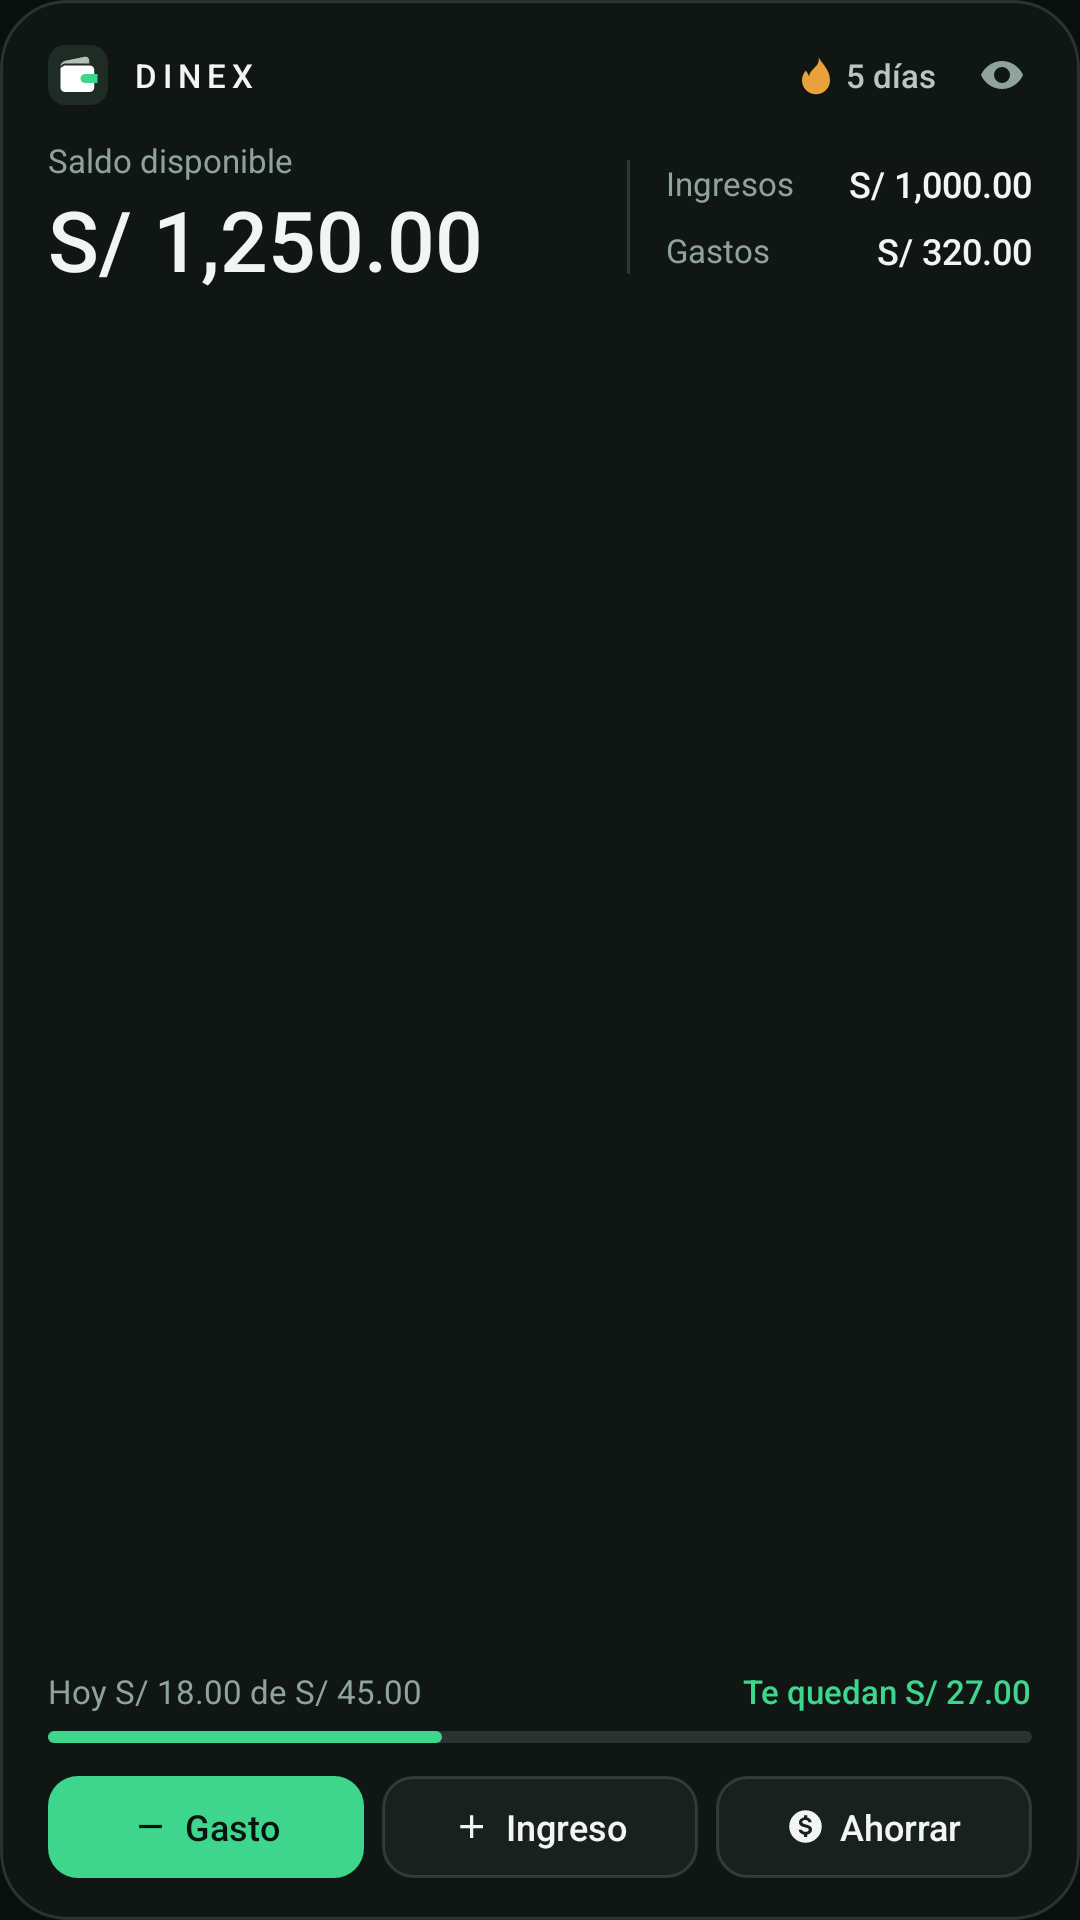

Android layout source for this screen:
<!-- AndroidManifest.xml: application theme Theme.Dinex -->
<!-- res/layout/dinex_widget_balance.xml -->
<?xml version="1.0" encoding="utf-8"?>
<LinearLayout xmlns:android="http://schemas.android.com/apk/res/android" xmlns:tools="http://schemas.android.com/tools" tools:ignore="UseAppTint"
    android:id="@android:id/background"
    android:layout_width="match_parent"
    android:layout_height="match_parent"
    android:background="@drawable/dinex_widget_background"
    android:clipToOutline="true"
    android:orientation="vertical"
    android:paddingStart="16dp"
    android:paddingEnd="16dp"
    android:paddingTop="13dp"
    android:paddingBottom="14dp">
    <include layout="@layout/dinex_widget_header" />
    <LinearLayout android:layout_width="match_parent" android:layout_height="wrap_content" android:layout_marginTop="9dp" android:gravity="center_vertical" android:orientation="horizontal">
        <LinearLayout android:layout_width="0dp" android:layout_height="wrap_content" android:layout_weight="1" android:orientation="vertical">
            <TextView android:layout_width="wrap_content" android:layout_height="wrap_content" android:text="@string/widget_available" android:textColor="#8FA39A" android:textSize="11sp" android:maxLines="1" android:ellipsize="end"  />
            <TextView android:id="@+id/widget_balance" android:layout_width="match_parent" android:layout_height="38dp" android:text="@string/widget_sample_balance" android:textColor="#F2F5F3" android:fontFamily="sans-serif-medium" android:fontFeatureSettings="tnum" android:maxLines="1" android:gravity="center_vertical" android:autoSizeTextType="uniform" android:autoSizeMinTextSize="16sp" android:autoSizeMaxTextSize="30sp" android:autoSizeStepGranularity="1sp" />
        </LinearLayout>
        <FrameLayout android:layout_width="1dp" android:layout_height="38dp" android:layout_marginStart="10dp" android:layout_marginEnd="12dp" android:background="#22FFFFFF" />
        <LinearLayout android:layout_width="wrap_content" android:layout_height="wrap_content" android:orientation="vertical">
            <LinearLayout android:layout_width="wrap_content" android:layout_height="wrap_content" android:gravity="center_vertical" android:orientation="horizontal">
                <TextView android:layout_width="54dp" android:layout_height="wrap_content" android:text="@string/widget_income_label" android:textColor="#8FA39A" android:textSize="11sp" android:maxLines="1" android:ellipsize="end"  />
                <TextView android:id="@+id/widget_income" android:layout_width="wrap_content" android:layout_height="wrap_content" android:text="@string/widget_sample_income" android:textColor="#F2F5F3" android:textSize="12sp" android:maxLines="1" android:ellipsize="end" android:fontFamily="sans-serif-medium" android:fontFeatureSettings="tnum" android:gravity="end" android:minWidth="68dp" />
            </LinearLayout>
            <FrameLayout android:layout_width="1dp" android:layout_height="6dp" />
            <LinearLayout android:layout_width="wrap_content" android:layout_height="wrap_content" android:gravity="center_vertical" android:orientation="horizontal">
                <TextView android:layout_width="54dp" android:layout_height="wrap_content" android:text="@string/widget_expense_label" android:textColor="#8FA39A" android:textSize="11sp" android:maxLines="1" android:ellipsize="end"  />
                <TextView android:id="@+id/widget_expense" android:layout_width="wrap_content" android:layout_height="wrap_content" android:text="@string/widget_sample_expense" android:textColor="#F2F5F3" android:textSize="12sp" android:maxLines="1" android:ellipsize="end" android:fontFamily="sans-serif-medium" android:fontFeatureSettings="tnum" android:gravity="end" android:minWidth="68dp" />
            </LinearLayout>
        </LinearLayout>
    </LinearLayout>
    <FrameLayout android:layout_width="match_parent" android:layout_height="0dp" android:layout_weight="1" />
    <include layout="@layout/dinex_widget_budget_row" />
    <include layout="@layout/dinex_widget_actions" />
</LinearLayout>
<!-- res/layout/dinex_widget_header.xml (included above) -->
<?xml version="1.0" encoding="utf-8"?>
<LinearLayout xmlns:android="http://schemas.android.com/apk/res/android" xmlns:tools="http://schemas.android.com/tools" tools:ignore="UseAppTint"
    android:layout_width="match_parent"
    android:layout_height="24dp"
    android:gravity="center_vertical"
    android:orientation="horizontal">
    <ImageView android:layout_width="20dp" android:layout_height="20dp" android:src="@drawable/ic_widget_mark" android:contentDescription="@null" />
    <TextView android:layout_width="wrap_content" android:layout_height="wrap_content" android:text="DINEX" android:textColor="#F2F5F3" android:textSize="11sp" android:maxLines="1" android:ellipsize="end" android:layout_marginStart="8dp" android:fontFamily="sans-serif-medium" android:letterSpacing="0.18" />
    <FrameLayout android:layout_width="0dp" android:layout_height="1dp" android:layout_weight="1" />
    <TextView android:id="@+id/widget_streak" android:layout_width="wrap_content" android:layout_height="wrap_content" android:drawableStart="@drawable/ic_widget_flame" android:drawableTint="#E9A23B" android:drawablePadding="3dp" android:gravity="center_vertical" android:text="5 días" android:textColor="#B9C7C0" android:textSize="11sp" android:fontFamily="sans-serif-medium" android:maxLines="1" />
    <ImageView android:id="@+id/widget_eye" android:layout_width="32dp" android:layout_height="24dp" android:paddingStart="12dp" android:paddingTop="4dp" android:paddingBottom="4dp" android:src="@drawable/ic_widget_eye" android:tint="#8FA39A" android:contentDescription="@string/widget_toggle_privacy" />
</LinearLayout>
<!-- res/layout/dinex_widget_budget_row.xml (included above) -->
<?xml version="1.0" encoding="utf-8"?>
<LinearLayout xmlns:android="http://schemas.android.com/apk/res/android" xmlns:tools="http://schemas.android.com/tools" tools:ignore="UseAppTint"
    android:layout_width="match_parent"
    android:layout_height="wrap_content"
    android:orientation="vertical">
    <LinearLayout android:layout_width="match_parent" android:layout_height="wrap_content" android:orientation="horizontal">
        <TextView android:id="@+id/widget_today" android:layout_width="0dp" android:layout_height="wrap_content" android:text="@string/widget_sample_today" android:textColor="#8FA39A" android:textSize="11sp" android:maxLines="1" android:ellipsize="end" android:fontFeatureSettings="tnum" android:layout_weight="1" />
        <TextView android:id="@+id/widget_status" android:layout_width="wrap_content" android:layout_height="wrap_content" android:text="@string/widget_sample_status" android:textColor="#3DD68C" android:textSize="11sp" android:maxLines="1" android:ellipsize="end" android:fontFamily="sans-serif-medium" android:fontFeatureSettings="tnum" android:layout_marginStart="8dp" />
    </LinearLayout>
    <FrameLayout android:layout_width="match_parent" android:layout_height="4dp" android:layout_marginTop="6dp">
        <ProgressBar android:id="@+id/widget_budget_bar" style="@android:style/Widget.ProgressBar.Horizontal" android:layout_width="match_parent" android:layout_height="4dp" android:minHeight="4dp" android:maxHeight="4dp" android:max="100" android:progress="40" android:indeterminate="false" android:progressDrawable="@drawable/dinex_widget_progress"  />
        <ProgressBar android:id="@+id/widget_budget_bar_over" style="@android:style/Widget.ProgressBar.Horizontal" android:layout_width="match_parent" android:layout_height="4dp" android:minHeight="4dp" android:maxHeight="4dp" android:max="100" android:progress="40" android:indeterminate="false" android:progressDrawable="@drawable/dinex_widget_progress_over" android:visibility="gone" />
    </FrameLayout>
</LinearLayout>
<!-- res/layout/dinex_widget_actions.xml (included above) -->
<?xml version="1.0" encoding="utf-8"?>
<LinearLayout xmlns:android="http://schemas.android.com/apk/res/android" xmlns:tools="http://schemas.android.com/tools" tools:ignore="UseAppTint"
    android:layout_width="match_parent"
    android:layout_height="34dp"
    android:layout_marginTop="11dp"
    android:orientation="horizontal">
    <LinearLayout android:id="@+id/widget_action_expense" android:layout_width="0dp" android:layout_height="match_parent" android:layout_weight="1" android:background="@drawable/dinex_widget_button_primary" android:gravity="center" android:orientation="horizontal">
        <ImageView android:layout_width="13dp" android:layout_height="13dp" android:src="@drawable/ic_widget_minus" android:tint="#07130E" android:contentDescription="@null" />
        <TextView android:layout_width="wrap_content" android:layout_height="wrap_content" android:layout_marginStart="5dp" android:text="@string/widget_expense" android:textColor="#07130E" android:textSize="12sp" android:fontFamily="sans-serif-medium" android:maxLines="1" />
    </LinearLayout>
    <FrameLayout android:layout_width="6dp" android:layout_height="1dp" />
    <LinearLayout android:id="@+id/widget_action_income" android:layout_width="0dp" android:layout_height="match_parent" android:layout_weight="1" android:background="@drawable/dinex_widget_button" android:gravity="center" android:orientation="horizontal">
        <ImageView android:layout_width="13dp" android:layout_height="13dp" android:src="@drawable/ic_widget_plus" android:tint="#F2F5F3" android:contentDescription="@null" />
        <TextView android:layout_width="wrap_content" android:layout_height="wrap_content" android:layout_marginStart="5dp" android:text="@string/widget_income" android:textColor="#F2F5F3" android:textSize="12sp" android:fontFamily="sans-serif-medium" android:maxLines="1" />
    </LinearLayout>
    <FrameLayout android:layout_width="6dp" android:layout_height="1dp" />
    <LinearLayout android:id="@+id/widget_action_save" android:layout_width="0dp" android:layout_height="match_parent" android:layout_weight="1" android:background="@drawable/dinex_widget_button" android:gravity="center" android:orientation="horizontal">
        <ImageView android:layout_width="13dp" android:layout_height="13dp" android:src="@drawable/ic_widget_coin" android:tint="#F2F5F3" android:contentDescription="@null" />
        <TextView android:layout_width="wrap_content" android:layout_height="wrap_content" android:layout_marginStart="5dp" android:text="@string/widget_save" android:textColor="#F2F5F3" android:textSize="12sp" android:fontFamily="sans-serif-medium" android:maxLines="1" />
    </LinearLayout>
</LinearLayout>
<!-- resources referenced by this layout -->
<resources>
  <!-- drawable dinex_widget_background (drawable) -->
  <?xml version="1.0" encoding="utf-8"?>
  <shape xmlns:android="http://schemas.android.com/apk/res/android" android:shape="rectangle">
      <corners android:radius="22dp" />
      <solid android:color="#0F1613" />
      <stroke android:width="1dp" android:color="#22FFFFFF" />
  </shape>
  <!-- drawable dinex_widget_button (drawable) -->
  <?xml version="1.0" encoding="utf-8"?>
  <ripple xmlns:android="http://schemas.android.com/apk/res/android" android:color="#22FFFFFF">
      <item>
          <shape android:shape="rectangle">
              <corners android:radius="10dp" />
              <solid android:color="#18211D" />
              <stroke android:width="1dp" android:color="#22FFFFFF" />
          </shape>
      </item>
  </ripple>
  <!-- drawable dinex_widget_button_primary (drawable) -->
  <?xml version="1.0" encoding="utf-8"?>
  <ripple xmlns:android="http://schemas.android.com/apk/res/android" android:color="#33000000">
      <item>
          <shape android:shape="rectangle">
              <corners android:radius="10dp" />
              <solid android:color="#3DD68C" />
          </shape>
      </item>
  </ripple>
  <!-- drawable ic_widget_eye (drawable) -->
  <?xml version="1.0" encoding="utf-8"?>
  <vector xmlns:android="http://schemas.android.com/apk/res/android" android:width="14dp" android:height="14dp" android:viewportWidth="24" android:viewportHeight="24">
      <path android:fillColor="#FFFFFFFF" android:pathData="M12,5C6.5,5 2.7,9 1.5,12c1.2,3 5,7 10.5,7s9.3,-4 10.5,-7C21.3,9 17.5,5 12,5zM12,16a4,4 0,1 1,0 -8,4 4,0 0,1 0,8z" />
  </vector>
  <!-- drawable ic_widget_flame (drawable) -->
  <?xml version="1.0" encoding="utf-8"?>
  <vector xmlns:android="http://schemas.android.com/apk/res/android" android:width="14dp" android:height="14dp" android:viewportWidth="24" android:viewportHeight="24">
      <path android:fillColor="#FFFFFFFF" android:pathData="M13.5,2c0.5,3 -1,4.5 -2.5,6C9.5,9.5 8,11 8,13.5 8,11.5 6.5,10 6,9.5 5,11 4,12.8 4,15a8,8 0,0 0,16 0c0,-5.5 -4,-9 -6.5,-13z" />
  </vector>
  <!-- drawable ic_widget_minus (drawable) -->
  <?xml version="1.0" encoding="utf-8"?>
  <vector xmlns:android="http://schemas.android.com/apk/res/android" android:width="14dp" android:height="14dp" android:viewportWidth="24" android:viewportHeight="24">
      <path android:fillColor="#FFFFFFFF" android:pathData="M5,11h14v2H5z" />
  </vector>
  <!-- drawable ic_widget_plus (drawable) -->
  <?xml version="1.0" encoding="utf-8"?>
  <vector xmlns:android="http://schemas.android.com/apk/res/android" android:width="14dp" android:height="14dp" android:viewportWidth="24" android:viewportHeight="24">
      <path android:fillColor="#FFFFFFFF" android:pathData="M11,5h2v6h6v2h-6v6h-2v-6H5v-2h6z" />
  </vector>
  <string name="widget_available">Saldo disponible</string>
  <string name="widget_expense">Gasto</string>
  <string name="widget_expense_label">Gastos</string>
  <string name="widget_income">Ingreso</string>
  <string name="widget_income_label">Ingresos</string>
  <string name="widget_sample_balance" translatable="false">S/ 1,250.00</string>
  <string name="widget_sample_expense" translatable="false">S/ 320.00</string>
  <string name="widget_sample_income" translatable="false">S/ 1,000.00</string>
  <string name="widget_sample_status" translatable="false">Te quedan S/ 27.00</string>
  <string name="widget_sample_today" translatable="false">Hoy S/ 18.00 de S/ 45.00</string>
  <string name="widget_save">Ahorrar</string>
  <string name="widget_toggle_privacy">Mostrar u ocultar montos</string>
</resources>
